Run: headless pygame with SDL's dummy video driver; simulated clock (each Clock.tick advances the game by its frame time, no real sleeping); random seed 0; keys injected as events and as key.get_pressed() state; no mouse input; restart key R tapped at the start of phases 3 and 4.
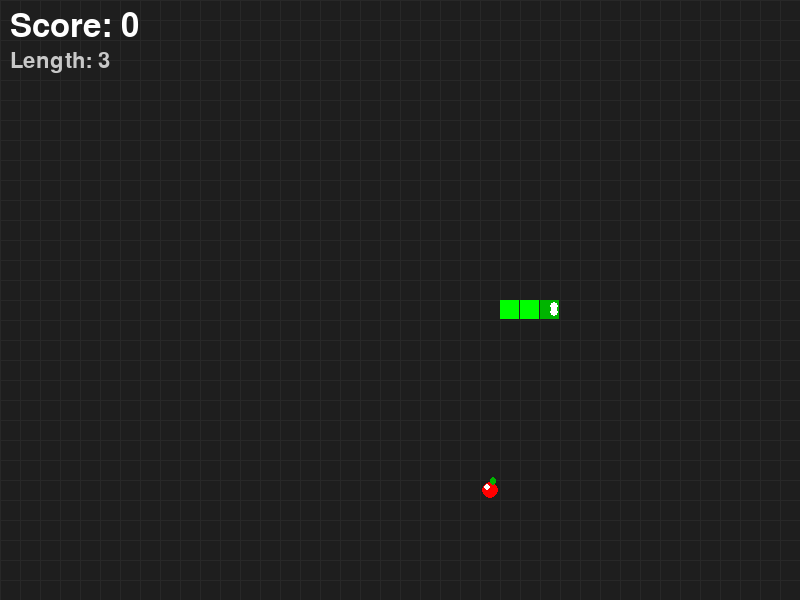
Frame 1 of 4 · flips 1–60 · no input
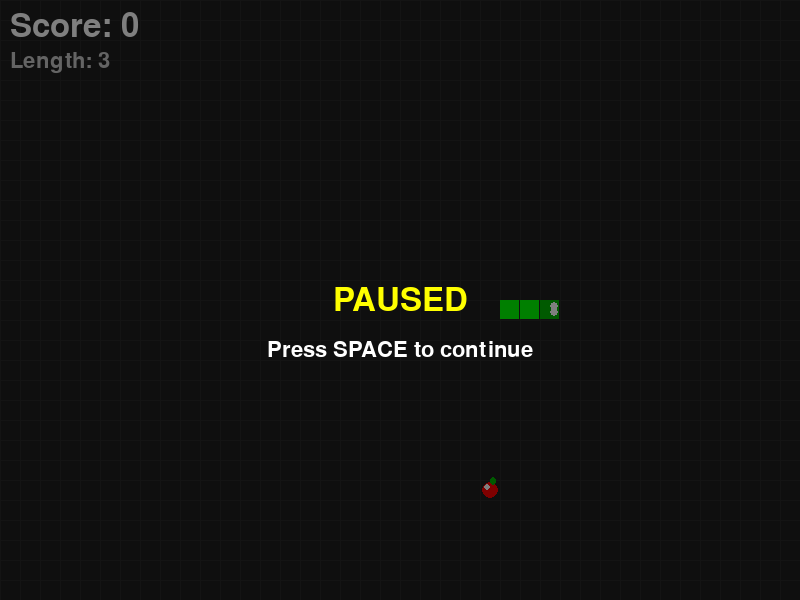
Frame 2 of 4 · flips 61–180 · tapped SPACE, RETURN · held RIGHT (→), D
Frame 3 of 4 · flips 181–300 · tapped R · held DOWN (↓), S · screen unchanged from frame 2, image omitted
Frame 4 of 4 · flips 301–420 · tapped R · held LEFT (←), A, UP (↑), W · screen unchanged from frame 3, image omitted

The pygame program that drew these frames:

"""
贪吃蛇 - 经典游戏
================

游戏说明：
- 控制蛇移动，吃掉食物
- 每吃一个食物，蛇身体变长
- 撞到墙壁或自己身体游戏结束

知识点：
1. 网格移动
2. 蛇身体的数据结构（列表）
3. 碰撞检测
4. 游戏状态管理

控制：
- 方向键或WASD控制方向
- 空格键暂停/继续
- R键重新开始
- ESC退出

作者：游戏开发速成教程
"""

import pygame
import sys
import random
from collections import deque

# ==================== 颜色常量 ====================
WHITE = (255, 255, 255)
BLACK = (0, 0, 0)
RED = (255, 0, 0)
GREEN = (0, 255, 0)
DARK_GREEN = (0, 180, 0)
BLUE = (0, 0, 255)
YELLOW = (255, 255, 0)
GRAY = (128, 128, 128)
LIGHT_GRAY = (200, 200, 200)


# ==================== 方向常量 ====================
UP = (0, -1)
DOWN = (0, 1)
LEFT = (-1, 0)
RIGHT = (1, 0)


# ==================== 蛇类 ====================
class Snake:
    """
    蛇类 - 玩家控制的主角

    属性：
        body (deque): 蛇身体的坐标列表（使用双端队列）
        direction (tuple): 当前移动方向
        next_direction (tuple): 下一帧的方向（防止快速按键导致反向）
        grid_size (int): 每个格子的大小
        color (tuple): 蛇身体颜色
        head_color (tuple): 蛇头颜色

    方法：
        change_direction(new_dir): 改变方向
        update(): 更新蛇的位置
        grow(): 增长蛇身
        check_self_collision(): 检测自身碰撞
        check_wall_collision(width, height): 检测墙壁碰撞
        draw(surface): 绘制蛇
    """

    def __init__(self, start_x, start_y, grid_size=20, length=3):
        """
        初始化蛇

        参数：
            start_x (int): 起始x坐标（格子数）
            start_y (int): 起始y坐标（格子数）
            grid_size (int): 格子大小，默认20
            length (int): 初始长度，默认3

        示例：
            snake = Snake(10, 10)  # 在(10, 10)位置创建蛇
        """
        self.grid_size = grid_size
        self.color = GREEN
        self.head_color = DARK_GREEN

        # 使用deque（双端队列）存储蛇身体
        # 初始蛇身：连续的几个格子
        self.body = deque()
        for i in range(length):
            self.body.append((start_x - i, start_y))

        # 初始方向向右
        self.direction = RIGHT
        self.next_direction = RIGHT

        # 是否需要增长
        self.should_grow = False

    def change_direction(self, new_direction):
        """
        改变移动方向

        参数：
            new_direction (tuple): 新方向 (dx, dy)

        注意：不能直接反向移动（例如向右移动时不能直接向左）
        """
        # 计算新方向与当前方向是否相反
        dx, dy = new_direction
        current_dx, current_dy = self.direction

        # 如果不是反方向，则允许改变
        if (dx, dy) != (-current_dx, -current_dy):
            self.next_direction = new_direction

    def update(self):
        """
        更新蛇的位置

        原理：
        1. 在头部方向添加新格子
        2. 如果没有吃到食物，移除尾部格子
        3. 如果吃到食物，不移除尾部（蛇变长）
        """
        # 应用新方向
        self.direction = self.next_direction

        # 计算新头部位置
        head_x, head_y = self.body[0]
        dx, dy = self.direction
        new_head = (head_x + dx, head_y + dy)

        # 在头部添加新格子
        self.body.appendleft(new_head)

        # 如果不需要增长，移除尾部
        if not self.should_grow:
            self.body.pop()
        else:
            self.should_grow = False

    def grow(self):
        """
        蛇身增长

        设置标志，下一帧更新时不会移除尾部
        """
        self.should_grow = True

    def get_head(self):
        """获取蛇头位置"""
        return self.body[0]

    def check_self_collision(self):
        """
        检测是否撞到自己

        返回：
            bool: 是否发生自身碰撞
        """
        head = self.body[0]
        # 如果蛇头在身体其他部分出现，说明撞到了自己
        return head in list(self.body)[1:]

    def check_wall_collision(self, grid_width, grid_height):
        """
        检测是否撞墙

        参数：
            grid_width (int): 格子宽度数量
            grid_height (int): 格子高度数量

        返回：
            bool: 是否发生墙壁碰撞
        """
        head_x, head_y = self.body[0]
        return (head_x < 0 or head_x >= grid_width or
                head_y < 0 or head_y >= grid_height)

    def draw(self, surface):
        """
        绘制蛇

        参数：
            surface (pygame.Surface): 绘制目标
        """
        for i, (x, y) in enumerate(self.body):
            # 计算像素位置
            rect = pygame.Rect(
                x * self.grid_size,
                y * self.grid_size,
                self.grid_size - 1,  # 留1像素间隙
                self.grid_size - 1
            )

            # 蛇头用不同颜色
            if i == 0:
                pygame.draw.rect(surface, self.head_color, rect)
                # 画眼睛
                eye_size = 4
                eye_offset = self.grid_size // 4
                # 根据方向画眼睛
                if self.direction == RIGHT:
                    pygame.draw.circle(surface, WHITE,
                                      (rect.right - eye_offset, rect.centery - 3), eye_size)
                    pygame.draw.circle(surface, WHITE,
                                      (rect.right - eye_offset, rect.centery + 3), eye_size)
                elif self.direction == LEFT:
                    pygame.draw.circle(surface, WHITE,
                                      (rect.left + eye_offset, rect.centery - 3), eye_size)
                    pygame.draw.circle(surface, WHITE,
                                      (rect.left + eye_offset, rect.centery + 3), eye_size)
                elif self.direction == UP:
                    pygame.draw.circle(surface, WHITE,
                                      (rect.centerx - 3, rect.top + eye_offset), eye_size)
                    pygame.draw.circle(surface, WHITE,
                                      (rect.centerx + 3, rect.top + eye_offset), eye_size)
                else:  # DOWN
                    pygame.draw.circle(surface, WHITE,
                                      (rect.centerx - 3, rect.bottom - eye_offset), eye_size)
                    pygame.draw.circle(surface, WHITE,
                                      (rect.centerx + 3, rect.bottom - eye_offset), eye_size)
            else:
                pygame.draw.rect(surface, self.color, rect)


# ==================== 食物类 ====================
class Food:
    """
    食物类 - 蛇需要吃的东西
    """

    def __init__(self, grid_size=20):
        """
        初始化食物

        参数：
            grid_size (int): 格子大小
        """
        self.grid_size = grid_size
        self.x = 0
        self.y = 0
        self.color = RED

    def spawn(self, snake_body, grid_width, grid_height):
        """
        在随机位置生成食物（避开蛇身）

        参数：
            snake_body (deque): 蛇身体坐标
            grid_width (int): 格子宽度
            grid_height (int): 格子高度
        """
        while True:
            self.x = random.randint(0, grid_width - 1)
            self.y = random.randint(0, grid_height - 1)

            # 确保食物不在蛇身上
            if (self.x, self.y) not in snake_body:
                break

    def get_position(self):
        """获取食物位置"""
        return (self.x, self.y)

    def draw(self, surface):
        """
        绘制食物

        参数：
            surface (pygame.Surface): 绘制目标
        """
        # 绘制苹果形状
        center_x = self.x * self.grid_size + self.grid_size // 2
        center_y = self.y * self.grid_size + self.grid_size // 2
        radius = self.grid_size // 2 - 2

        # 主体
        pygame.draw.circle(surface, self.color, (center_x, center_y), radius)

        # 叶子
        pygame.draw.ellipse(surface, DARK_GREEN,
                           (center_x, center_y - radius - 5, 6, 8))

        # 高光
        pygame.draw.circle(surface, WHITE,
                          (center_x - 3, center_y - 3), 3)


# ==================== 游戏类 ====================
class SnakeGame:
    """
    贪吃蛇游戏类 - 管理整个游戏
    """

    def __init__(self, width=800, height=600, grid_size=20):
        """
        初始化游戏

        参数：
            width (int): 窗口宽度
            height (int): 窗口高度
            grid_size (int): 格子大小
        """
        self.width = width
        self.height = height
        self.grid_size = grid_size

        # 计算格子数量
        self.grid_width = width // grid_size
        self.grid_height = height // grid_size

        # 初始化pygame
        pygame.init()
        self.screen = pygame.display.set_mode((width, height))
        pygame.display.set_caption("贪吃蛇 - 方向键控制，空格暂停，ESC退出")
        self.clock = pygame.time.Clock()

        # 创建字体
        self.font = pygame.font.Font(None, 48)
        self.small_font = pygame.font.Font(None, 32)

        # 游戏状态
        self.reset_game()

    def reset_game(self):
        """重置游戏状态"""
        # 创建蛇（在中间位置）
        start_x = self.grid_width // 2
        start_y = self.grid_height // 2
        self.snake = Snake(start_x, start_y, self.grid_size, length=3)

        # 创建食物
        self.food = Food(self.grid_size)
        self.food.spawn(self.snake.body, self.grid_width, self.grid_height)

        # 游戏状态
        self.score = 0
        self.game_over = False
        self.paused = False

        # 移动计时器（控制蛇的移动速度）
        self.move_timer = 0
        self.move_delay = 8  # 每8帧移动一次（可调整难度）

        # 速度（分数越高越快）
        self.base_speed = 8
        self.current_speed = self.base_speed

    def update(self):
        """更新游戏状态"""
        if self.game_over or self.paused:
            return

        # 更新移动计时器
        self.move_timer += 1

        # 根据移动延迟更新蛇的位置
        if self.move_timer >= self.move_delay:
            self.move_timer = 0

            # 更新蛇的位置
            self.snake.update()

            # 检测是否吃到食物
            if self.snake.get_head() == self.food.get_position():
                self.snake.grow()
                self.score += 10
                self.food.spawn(self.snake.body, self.grid_width, self.grid_height)

                # 每50分加速一次
                if self.score % 50 == 0 and self.move_delay > 3:
                    self.move_delay -= 1

            # 检测碰撞
            if (self.snake.check_self_collision() or
                self.snake.check_wall_collision(self.grid_width, self.grid_height)):
                self.game_over = True

    def draw(self):
        """绘制游戏画面"""
        # 清屏（深色背景）
        self.screen.fill((30, 30, 30))

        # 绘制网格线（可选，帮助看清格子）
        self.draw_grid()

        # 绘制食物
        self.food.draw(self.screen)

        # 绘制蛇
        self.snake.draw(self.screen)

        # 绘制分数
        score_text = self.font.render(f"Score: {self.score}", True, WHITE)
        self.screen.blit(score_text, (10, 10))

        # 绘制蛇长度
        length_text = self.small_font.render(f"Length: {len(self.snake.body)}", True, LIGHT_GRAY)
        self.screen.blit(length_text, (10, 50))

        # 暂停画面
        if self.paused:
            self.draw_paused()

        # 游戏结束画面
        if self.game_over:
            self.draw_game_over()

        pygame.display.flip()

    def draw_grid(self):
        """绘制背景网格"""
        for x in range(0, self.width, self.grid_size):
            pygame.draw.line(self.screen, (40, 40, 40), (x, 0), (x, self.height))
        for y in range(0, self.height, self.grid_size):
            pygame.draw.line(self.screen, (40, 40, 40), (0, y), (self.width, y))

    def draw_paused(self):
        """绘制暂停画面"""
        # 半透明遮罩
        overlay = pygame.Surface((self.width, self.height), pygame.SRCALPHA)
        overlay.fill((0, 0, 0, 128))
        self.screen.blit(overlay, (0, 0))

        # 暂停文字
        pause_text = self.font.render("PAUSED", True, YELLOW)
        text_rect = pause_text.get_rect(center=(self.width // 2, self.height // 2))
        self.screen.blit(pause_text, text_rect)

        hint_text = self.small_font.render("Press SPACE to continue", True, WHITE)
        hint_rect = hint_text.get_rect(center=(self.width // 2, self.height // 2 + 50))
        self.screen.blit(hint_text, hint_rect)

    def draw_game_over(self):
        """绘制游戏结束画面"""
        # 半透明遮罩
        overlay = pygame.Surface((self.width, self.height), pygame.SRCALPHA)
        overlay.fill((0, 0, 0, 180))
        self.screen.blit(overlay, (0, 0))

        # 游戏结束文字
        game_over_text = self.font.render("GAME OVER", True, RED)
        text_rect = game_over_text.get_rect(center=(self.width // 2, self.height // 2 - 50))
        self.screen.blit(game_over_text, text_rect)

        # 最终分数
        final_score = self.font.render(f"Final Score: {self.score}", True, WHITE)
        score_rect = final_score.get_rect(center=(self.width // 2, self.height // 2 + 10))
        self.screen.blit(final_score, score_rect)

        # 蛇长度
        length_text = self.small_font.render(f"Snake Length: {len(self.snake.body)}", True, LIGHT_GRAY)
        length_rect = length_text.get_rect(center=(self.width // 2, self.height // 2 + 50))
        self.screen.blit(length_text, length_rect)

        # 重新开始提示
        restart_text = self.small_font.render("Press R to restart", True, WHITE)
        restart_rect = restart_text.get_rect(center=(self.width // 2, self.height // 2 + 100))
        self.screen.blit(restart_text, restart_rect)

    def handle_input(self):
        """处理输入"""
        for event in pygame.event.get():
            if event.type == pygame.QUIT:
                return False

            elif event.type == pygame.KEYDOWN:
                if event.key == pygame.K_ESCAPE:
                    return False

                elif event.key == pygame.K_SPACE:
                    if not self.game_over:
                        self.paused = not self.paused

                elif event.key == pygame.K_r:
                    if self.game_over:
                        self.reset_game()

                # 方向控制（只有游戏运行时才能改变方向）
                if not self.game_over and not self.paused:
                    if event.key in (pygame.K_UP, pygame.K_w):
                        self.snake.change_direction(UP)
                    elif event.key in (pygame.K_DOWN, pygame.K_s):
                        self.snake.change_direction(DOWN)
                    elif event.key in (pygame.K_LEFT, pygame.K_a):
                        self.snake.change_direction(LEFT)
                    elif event.key in (pygame.K_RIGHT, pygame.K_d):
                        self.snake.change_direction(RIGHT)

        return True

    def run(self):
        """运行游戏主循环"""
        running = True

        while running:
            # 处理输入
            running = self.handle_input()

            # 更新游戏
            self.update()

            # 绘制画面
            self.draw()

            # 控制帧率
            self.clock.tick(60)

        pygame.quit()
        sys.exit()


# ==================== 主函数 ====================
def main():
    """
    主函数 - 游戏入口
    """
    print("=" * 50)
    print("欢迎玩贪吃蛇！")
    print("=" * 50)
    print("控制方式：")
    print("  方向键或WASD - 控制蛇的移动方向")
    print("  空格键 - 暂停/继续游戏")
    print("  R键 - 重新开始")
    print("  ESC - 退出游戏")
    print("=" * 50)
    print("目标：吃掉食物，让蛇变长，不要撞墙或撞到自己！")
    print("=" * 50)

    # 创建并运行游戏
    game = SnakeGame(800, 600, 20)
    game.run()


# 程序入口
if __name__ == "__main__":
    main()
